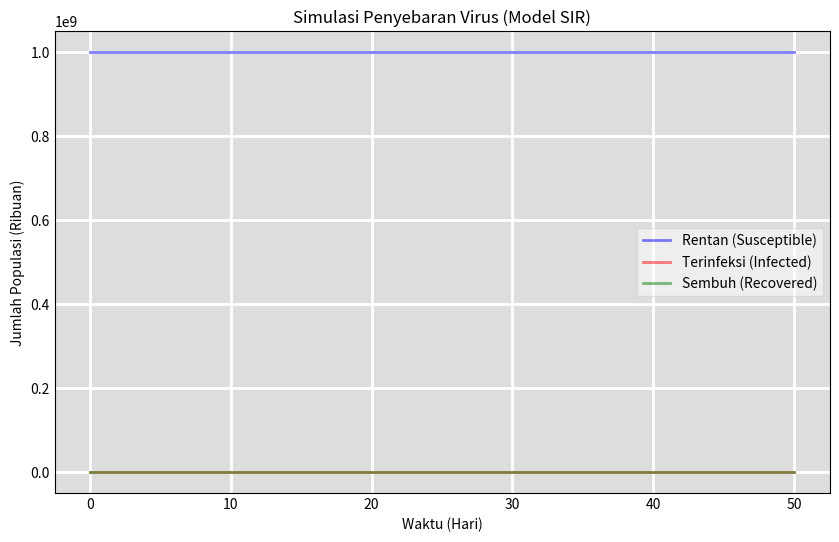

Reproduce this figure in Python.
import numpy as np
from scipy.integrate import odeint
import matplotlib.pyplot as plt

# --- 1. PENGATURAN PARAMETER SIMULASI ---
N = 1000000000000              # Total populasi (10.000 orang)
I0, R0 = 100, 0          # Kondisi awal: 1 terinfeksi, 0 sembuh
S0 = N - I0 - R0       # Sisanya adalah orang sehat (Susceptible)

# Beta: Tingkat kontak/penularan (contoh: 0.3 orang per hari)
# Gamma: Tingkat pemulihan (contoh: 0.1, artinya butuh ~10 hari untuk sembuh)
beta, gamma = 0.3, 0.1 

# Waktu simulasi (dalam hari), dari hari ke-0 sampai hari ke-50
t = np.linspace(0, 50, 160)

# --- 2. SISTEM PERSAMAAN DIFERENSIAL ---
def deriv(y, t, N, beta, gamma):
    S, I, R = y
    dSdt = -beta * S * I / N
    dIdt = beta * S * I / N - gamma * I
    dRdt = gamma * I
    return dSdt, dIdt, dRdt

# Vektor kondisi awal
y0 = S0, I0, R0

# --- 3. KALKULASI MATEMATIKA ---
# Mengintegrasikan persamaan diferensial menggunakan scipy
ret = odeint(deriv, y0, t, args=(N, beta, gamma))
S, I, R = ret.T

# --- 4. VISUALISASI DATA (GRAFIK) ---
fig = plt.figure(facecolor='w', figsize=(10, 6))
ax = fig.add_subplot(111, facecolor='#dddddd', axisbelow=True)

# Memasukkan data ke dalam grafik
ax.plot(t, S/1000, 'b', alpha=0.5, lw=2, label='Rentan (Susceptible)')
ax.plot(t, I/1000, 'r', alpha=0.5, lw=2, label='Terinfeksi (Infected)')
ax.plot(t, R/1000, 'g', alpha=0.5, lw=2, label='Sembuh (Recovered)')

# Pengaturan tampilan grafik
ax.set_xlabel('Waktu (Hari)')
ax.set_ylabel('Jumlah Populasi (Ribuan)')
ax.set_title('Simulasi Penyebaran Virus (Model SIR)')
ax.yaxis.set_tick_params(length=0)
ax.xaxis.set_tick_params(length=0)
ax.grid(visible=True, which='major', c='w', lw=2, ls='-')
legend = ax.legend()
legend.get_frame().set_alpha(0.5)

# Menampilkan grafik ke layar
plt.show()
